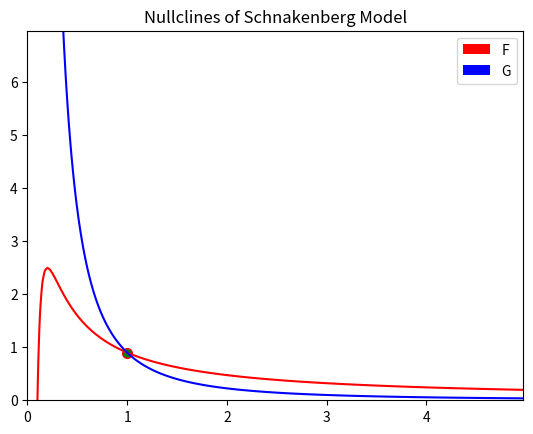

Write the Python code that produced this figure.
#!/usr/bin/env python3
# -*- coding: utf-8 -*-
"""
Created on Tue Jan 31 17:45:24 2023

[redacted]
"""

from matplotlib import pyplot as plt
import itertools
import numpy as np
from numpy import arange
from numpy import meshgrid

a = 0.1
b = 0.9

delta = 0.025
urange = arange(0, 5.0, delta)
vrange = arange(0, 7.0, delta)
U, V = meshgrid(urange,vrange)

# F is for the u_t equation. G for the v_t
F = a - U + U**2*V
G = b - U**2*V

# plt1 = plt.contour(U, V, F, [0], colors="r", label="F")
# plt2 = plt.contour(U, V, G, [0], colors="b", label="G")
# plt.plot([1], [0.9], marker="o", markersize=7, markeredgecolor="red", markerfacecolor="green")
# plt.text(1.1,1.1,'(1, 0.9)')
# plt.title("Nullclines of Schnakenberg Model")
# plt.legend([plt1, plt2], ["F", "G"], loc="upper left")
# plt.show()

fig = plt.figure()
axes = fig.add_subplot(1, 1, 1)
cs1 = axes.contour(U, V, F, [0], colors="r", label="F")
cs2 = axes.contour(U, V, G, [0], colors="b", label="G")
axes.plot([1], [0.9], marker="o", markersize=7, markeredgecolor="red", markerfacecolor="green")
proxy = [plt.Rectangle((0,0),1,1,fc = pc.get_edgecolor()[0]) for pc in itertools.chain(cs1.collections, cs2.collections)]
plt.legend(proxy, ["F", "G"])
plt.title("Nullclines of Schnakenberg Model")
plt.show()
plt.savefig('Nulclines.png')

